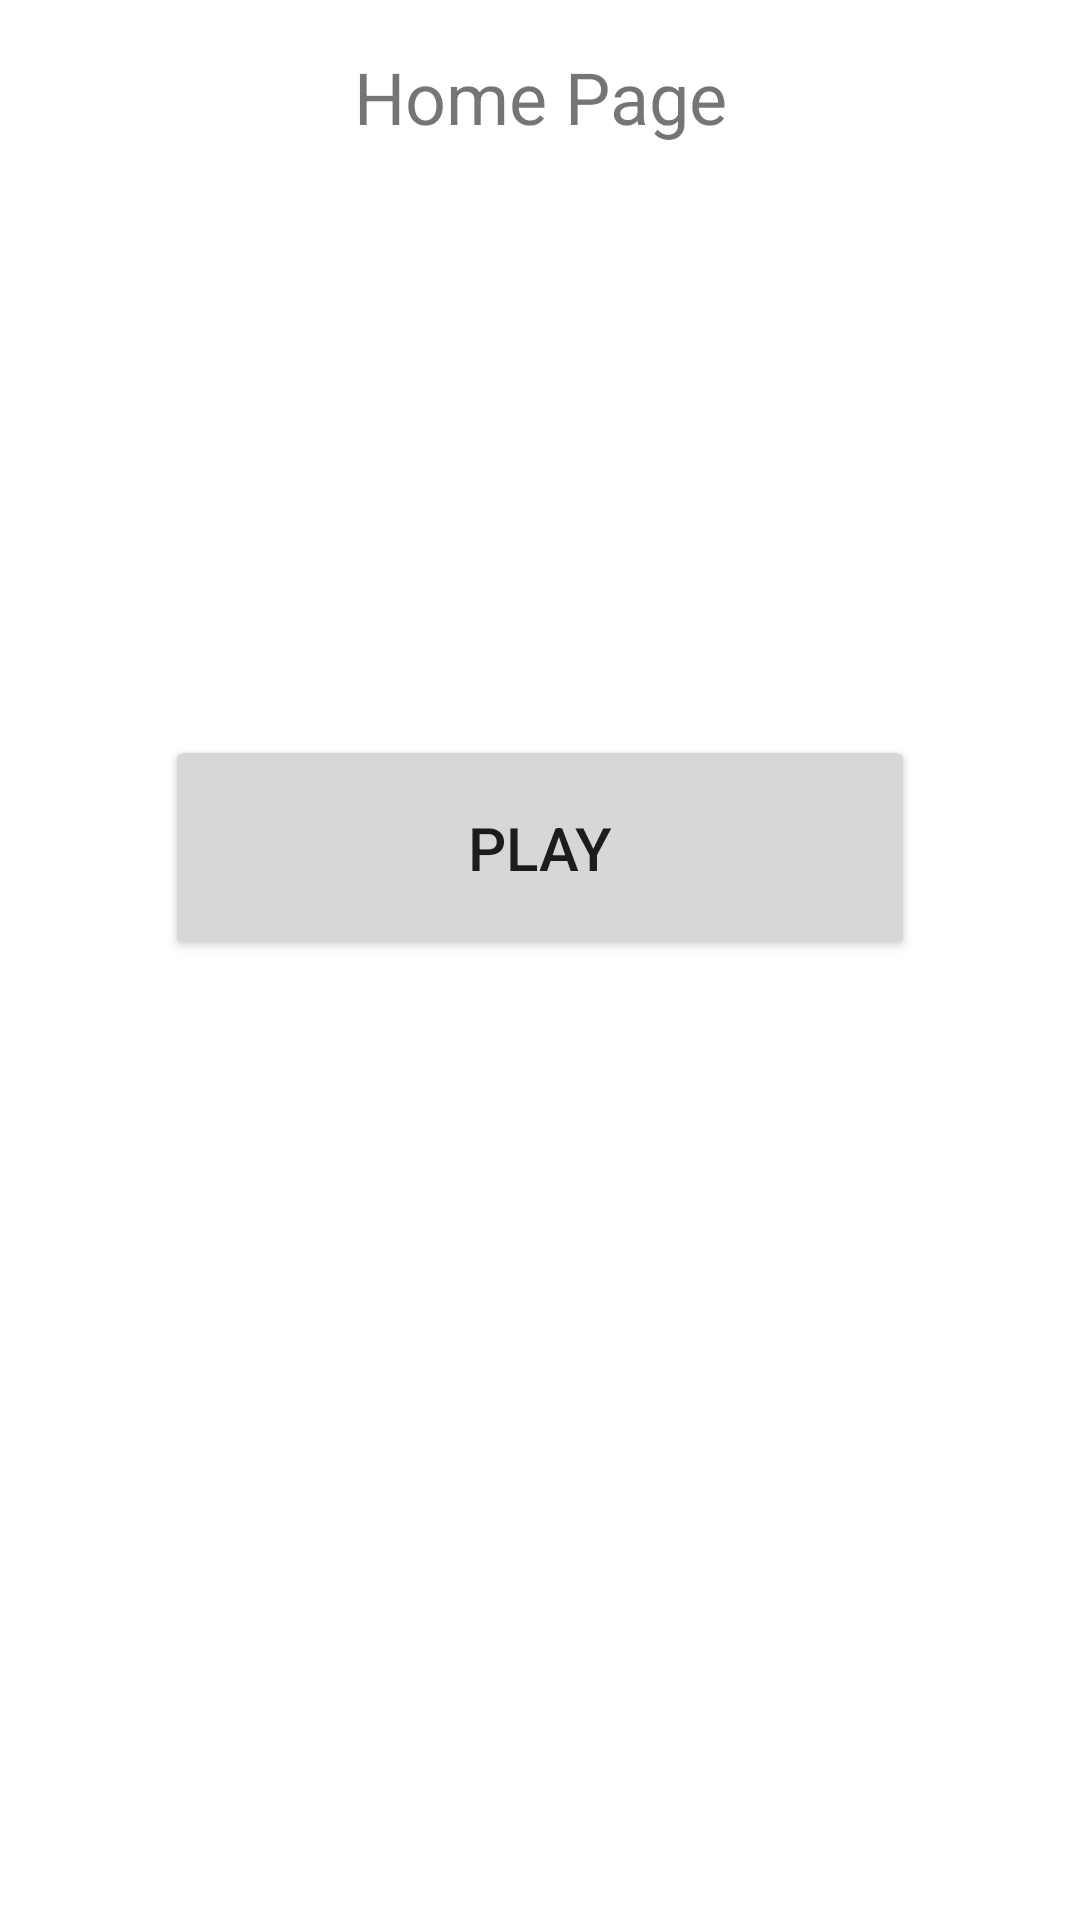

Here is an Android app screen rendered from its layout file. Give the layout XML and the strings, colors and styles it references.
<!-- AndroidManifest.xml: application theme Theme.SpaceMachine -->
<!-- res/layout/fragment_home.xml -->
<?xml version="1.0" encoding="utf-8"?>
<androidx.constraintlayout.widget.ConstraintLayout xmlns:android="http://schemas.android.com/apk/res/android"
    xmlns:app="http://schemas.android.com/apk/res-auto"
    xmlns:tools="http://schemas.android.com/tools"
    android:layout_width="match_parent"
    android:layout_height="match_parent"
    tools:context=".HomeFragment">

    
    <TextView
        android:id="@+id/title"
        android:layout_width="wrap_content"
        android:layout_height="wrap_content"
        android:layout_marginTop="16dp"
        android:text="Home Page"
        android:textSize="24dp"
        app:layout_constraintEnd_toEndOf="parent"
        app:layout_constraintStart_toStartOf="parent"
        app:layout_constraintTop_toTopOf="parent" />

    <LinearLayout
        android:layout_width="250dp"
        android:layout_height="150dp"
        android:orientation="vertical"
        app:layout_constraintBottom_toBottomOf="parent"
        app:layout_constraintEnd_toEndOf="parent"
        app:layout_constraintStart_toStartOf="parent"
        app:layout_constraintTop_toTopOf="parent">

        <Button
            android:id="@+id/play"
            android:layout_width="match_parent"
            android:layout_height="75sp"
            android:text="Play"
            android:textSize="20sp"/>

    </LinearLayout>



</androidx.constraintlayout.widget.ConstraintLayout>
<!-- resources referenced by this layout -->
<resources>
  <style name="Theme.SpaceMachine" parent="Theme.MaterialComponents.DayNight.DarkActionBar">
          
          <item name="colorPrimary">@color/purple_500</item>
          <item name="colorPrimaryVariant">@color/purple_700</item>
          <item name="colorOnPrimary">@color/white</item>
          
          <item name="colorSecondary">@color/teal_200</item>
          <item name="colorSecondaryVariant">@color/teal_700</item>
          <item name="colorOnSecondary">@color/black</item>
          
          <item name="android:statusBarColor" tools:targetApi="l">?attr/colorPrimaryVariant</item>
          
      </style>
  <!-- not gathered from this repository: default colours our renderer supplied (Android Studio template values) -->
  <color name="purple_500">#FF6200EE</color>
  <color name="purple_700">#FF3700B3</color>
  <color name="teal_200">#FF03DAC5</color>
  <color name="teal_700">#FF018786</color>
  <color name="black">#FF000000</color>
  <color name="white">#FFFFFFFF</color>
</resources>
